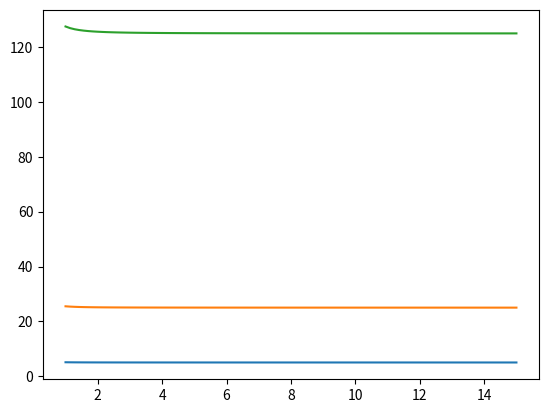

The matplotlib source for this figure:
import numpy as np
import matplotlib.pyplot as plt

M_dot = 1.
P_dot = 1.
e_dot = 1.
E_dot = 1.

gamma = 5./3.

ny = 100
y = np.linspace(1,15,ny)

def Get_rho(v):
    rho = M_dot/(4*np.pi*y**2*v)
    return rho

def Get_p(rho,v):
    p = P_dot/(4*np.pi*y**2) -v**2*rho
    return p

def Get_e(v,p):
    e = e_dot/(4*np.pi*y**2*v) - p
    return e

def Get_E(v):
    E = E_dot/(4*np.pi*y**2*v)
    return E

def Get_v(p):
    a = M_dot/(8*np.pi*y**2)
    b = p*gamma/(gamma -1)
    c = -e_dot/(4*np.pi*y**2)
    D = b**2 - 4*a*c
    v = (-b - np.sqrt(D))/(2*a)
    return v

rho_arr = np.ones([ny])
v_arr = np.ones([ny])
e_arr = np.ones([ny])
p_arr = np.ones([ny])
E_arr = np.ones([ny])

for i in range(3):
    v_arr = Get_v(p_arr)
    rho_arr = Get_rho(v_arr)
    p_arr = Get_p(rho_arr,v_arr)

    plt.plot(y,p_arr)


e_arr = Get_e(v_arr,p_arr)
E_arr = Get_E(v_arr)

plt.show()
